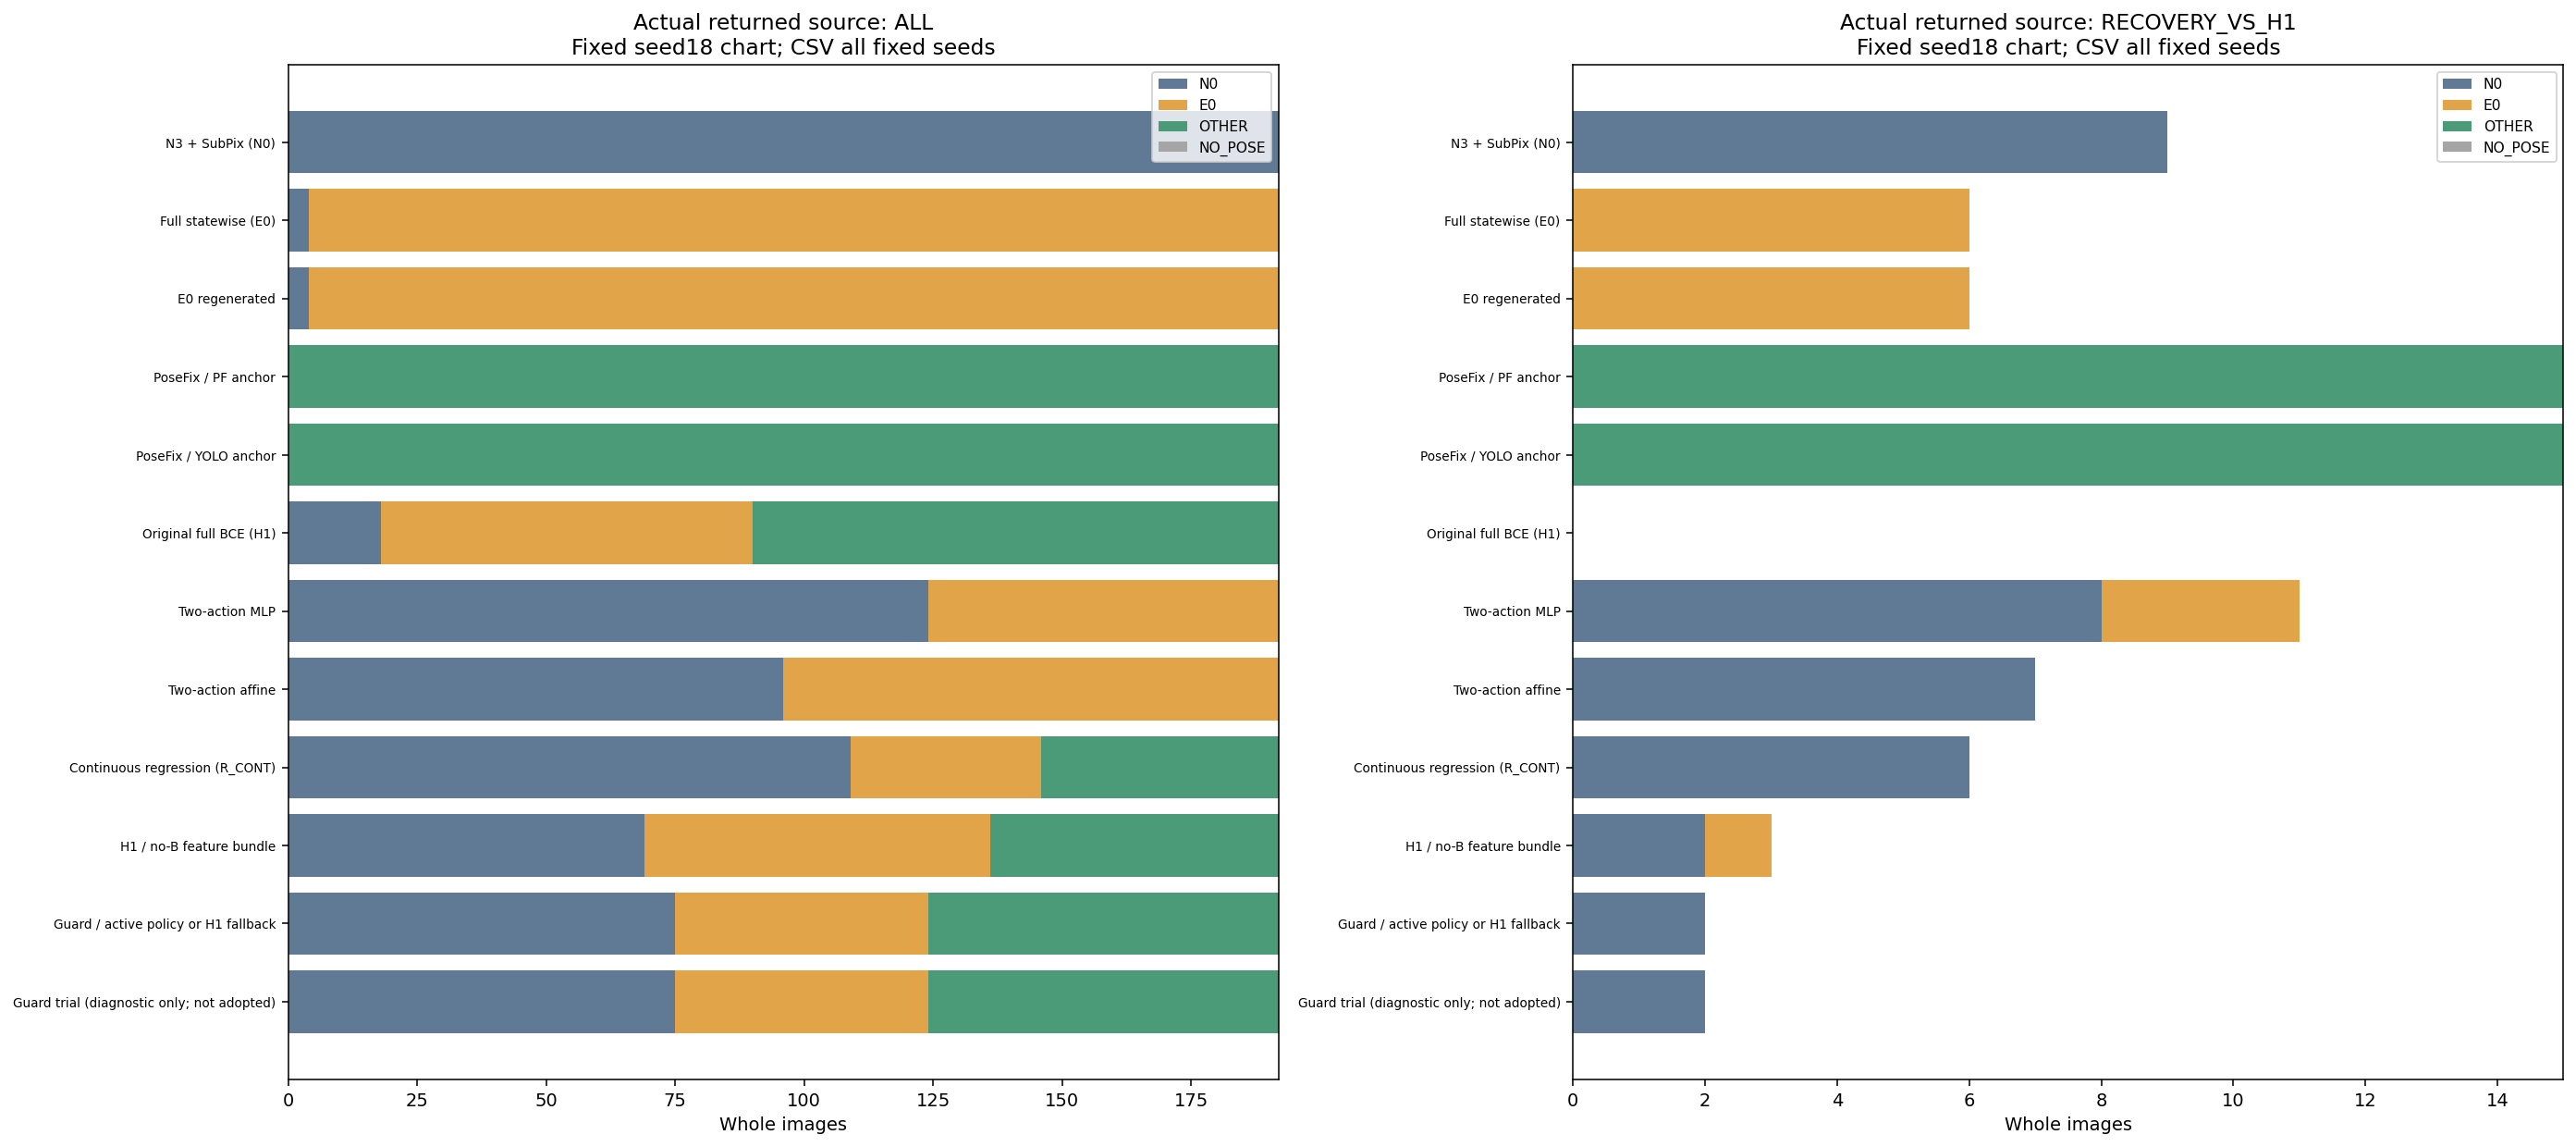

Data behind this chart, as committed beside it:
arm, before, scope, source, n, scope_n, whole_denominator
N0, D1_H1_MLP_s20261018, ALL, N0, 192, 192, 192
E0, D1_H1_MLP_s20261018, ALL, N0, 4, 192, 192
E0_REGENERATED, D1_H1_MLP_s20261018, ALL, N0, 4, 192, 192
POSEFIX_SUBPIX_PF_ANCHOR, D1_H1_MLP_s20261018, ALL, N0, 0, 192, 192
POSEFIX_SUBPIX_YOLO_ANCHOR, D1_H1_MLP_s20261018, ALL, N0, 0, 192, 192
D1_H1_MLP_s20261018, D1_H1_MLP_s20261018, ALL, N0, 18, 192, 192
D1_H1_MLP_s20261019, D1_H1_MLP_s20261019, ALL, N0, 15, 192, 192
D1_H1_MLP_s20261020, D1_H1_MLP_s20261020, ALL, N0, 32, 192, 192
D1_H1_PAIR_MLP_s20261018, D1_H1_MLP_s20261018, ALL, N0, 124, 192, 192
D1_H1_PAIR_MLP_s20261019, D1_H1_MLP_s20261019, ALL, N0, 144, 192, 192
D1_H1_PAIR_MLP_s20261020, D1_H1_MLP_s20261020, ALL, N0, 136, 192, 192
D1_H1_PAIR_ROLE_AFFINE_s20261018, D1_H1_MLP_s20261018, ALL, N0, 96, 192, 192
D1_H1_PAIR_ROLE_AFFINE_s20261019, D1_H1_MLP_s20261019, ALL, N0, 101, 192, 192
D1_H1_PAIR_ROLE_AFFINE_s20261020, D1_H1_MLP_s20261020, ALL, N0, 114, 192, 192
R_CONT_F0_s20261018, D1_H1_MLP_s20261018, ALL, N0, 109, 192, 192
R_CONT_F0_s20261019, D1_H1_MLP_s20261019, ALL, N0, 90, 192, 192
R_CONT_F0_s20261020, D1_H1_MLP_s20261020, ALL, N0, 82, 192, 192
H1_NO_B_FEATURE_s20261018, D1_H1_MLP_s20261018, ALL, N0, 69, 192, 192
H1_NO_B_FEATURE_s20261019, D1_H1_MLP_s20261019, ALL, N0, 29, 192, 192
H1_NO_B_FEATURE_s20261020, D1_H1_MLP_s20261020, ALL, N0, 59, 192, 192
H1_GUARDED_SWITCH_s20261018, D1_H1_MLP_s20261018, ALL, N0, 75, 192, 192
H1_GUARDED_SWITCH_s20261019, D1_H1_MLP_s20261019, ALL, N0, 15, 192, 192
H1_GUARDED_SWITCH_s20261020, D1_H1_MLP_s20261020, ALL, N0, 32, 192, 192
H1_GUARD_CALIBRATED_TRIAL_s20261018, D1_H1_MLP_s20261018, ALL, N0, 75, 192, 192
H1_GUARD_CALIBRATED_TRIAL_s20261019, D1_H1_MLP_s20261019, ALL, N0, 68, 192, 192
H1_GUARD_CALIBRATED_TRIAL_s20261020, D1_H1_MLP_s20261020, ALL, N0, 81, 192, 192
N0, D1_H1_MLP_s20261018, ALL, E0, 0, 192, 192
E0, D1_H1_MLP_s20261018, ALL, E0, 188, 192, 192
E0_REGENERATED, D1_H1_MLP_s20261018, ALL, E0, 188, 192, 192
POSEFIX_SUBPIX_PF_ANCHOR, D1_H1_MLP_s20261018, ALL, E0, 0, 192, 192
POSEFIX_SUBPIX_YOLO_ANCHOR, D1_H1_MLP_s20261018, ALL, E0, 0, 192, 192
D1_H1_MLP_s20261018, D1_H1_MLP_s20261018, ALL, E0, 72, 192, 192
D1_H1_MLP_s20261019, D1_H1_MLP_s20261019, ALL, E0, 76, 192, 192
D1_H1_MLP_s20261020, D1_H1_MLP_s20261020, ALL, E0, 66, 192, 192
D1_H1_PAIR_MLP_s20261018, D1_H1_MLP_s20261018, ALL, E0, 68, 192, 192
D1_H1_PAIR_MLP_s20261019, D1_H1_MLP_s20261019, ALL, E0, 48, 192, 192
D1_H1_PAIR_MLP_s20261020, D1_H1_MLP_s20261020, ALL, E0, 56, 192, 192
D1_H1_PAIR_ROLE_AFFINE_s20261018, D1_H1_MLP_s20261018, ALL, E0, 96, 192, 192
D1_H1_PAIR_ROLE_AFFINE_s20261019, D1_H1_MLP_s20261019, ALL, E0, 91, 192, 192
D1_H1_PAIR_ROLE_AFFINE_s20261020, D1_H1_MLP_s20261020, ALL, E0, 78, 192, 192
R_CONT_F0_s20261018, D1_H1_MLP_s20261018, ALL, E0, 37, 192, 192
R_CONT_F0_s20261019, D1_H1_MLP_s20261019, ALL, E0, 45, 192, 192
R_CONT_F0_s20261020, D1_H1_MLP_s20261020, ALL, E0, 46, 192, 192
H1_NO_B_FEATURE_s20261018, D1_H1_MLP_s20261018, ALL, E0, 67, 192, 192
H1_NO_B_FEATURE_s20261019, D1_H1_MLP_s20261019, ALL, E0, 99, 192, 192
H1_NO_B_FEATURE_s20261020, D1_H1_MLP_s20261020, ALL, E0, 78, 192, 192
H1_GUARDED_SWITCH_s20261018, D1_H1_MLP_s20261018, ALL, E0, 49, 192, 192
H1_GUARDED_SWITCH_s20261019, D1_H1_MLP_s20261019, ALL, E0, 76, 192, 192
H1_GUARDED_SWITCH_s20261020, D1_H1_MLP_s20261020, ALL, E0, 66, 192, 192
H1_GUARD_CALIBRATED_TRIAL_s20261018, D1_H1_MLP_s20261018, ALL, E0, 49, 192, 192
H1_GUARD_CALIBRATED_TRIAL_s20261019, D1_H1_MLP_s20261019, ALL, E0, 54, 192, 192
H1_GUARD_CALIBRATED_TRIAL_s20261020, D1_H1_MLP_s20261020, ALL, E0, 46, 192, 192
N0, D1_H1_MLP_s20261018, ALL, OTHER, 0, 192, 192
E0, D1_H1_MLP_s20261018, ALL, OTHER, 0, 192, 192
E0_REGENERATED, D1_H1_MLP_s20261018, ALL, OTHER, 0, 192, 192
POSEFIX_SUBPIX_PF_ANCHOR, D1_H1_MLP_s20261018, ALL, OTHER, 192, 192, 192
POSEFIX_SUBPIX_YOLO_ANCHOR, D1_H1_MLP_s20261018, ALL, OTHER, 192, 192, 192
D1_H1_MLP_s20261018, D1_H1_MLP_s20261018, ALL, OTHER, 102, 192, 192
D1_H1_MLP_s20261019, D1_H1_MLP_s20261019, ALL, OTHER, 101, 192, 192
D1_H1_MLP_s20261020, D1_H1_MLP_s20261020, ALL, OTHER, 94, 192, 192
... 148 more rows
